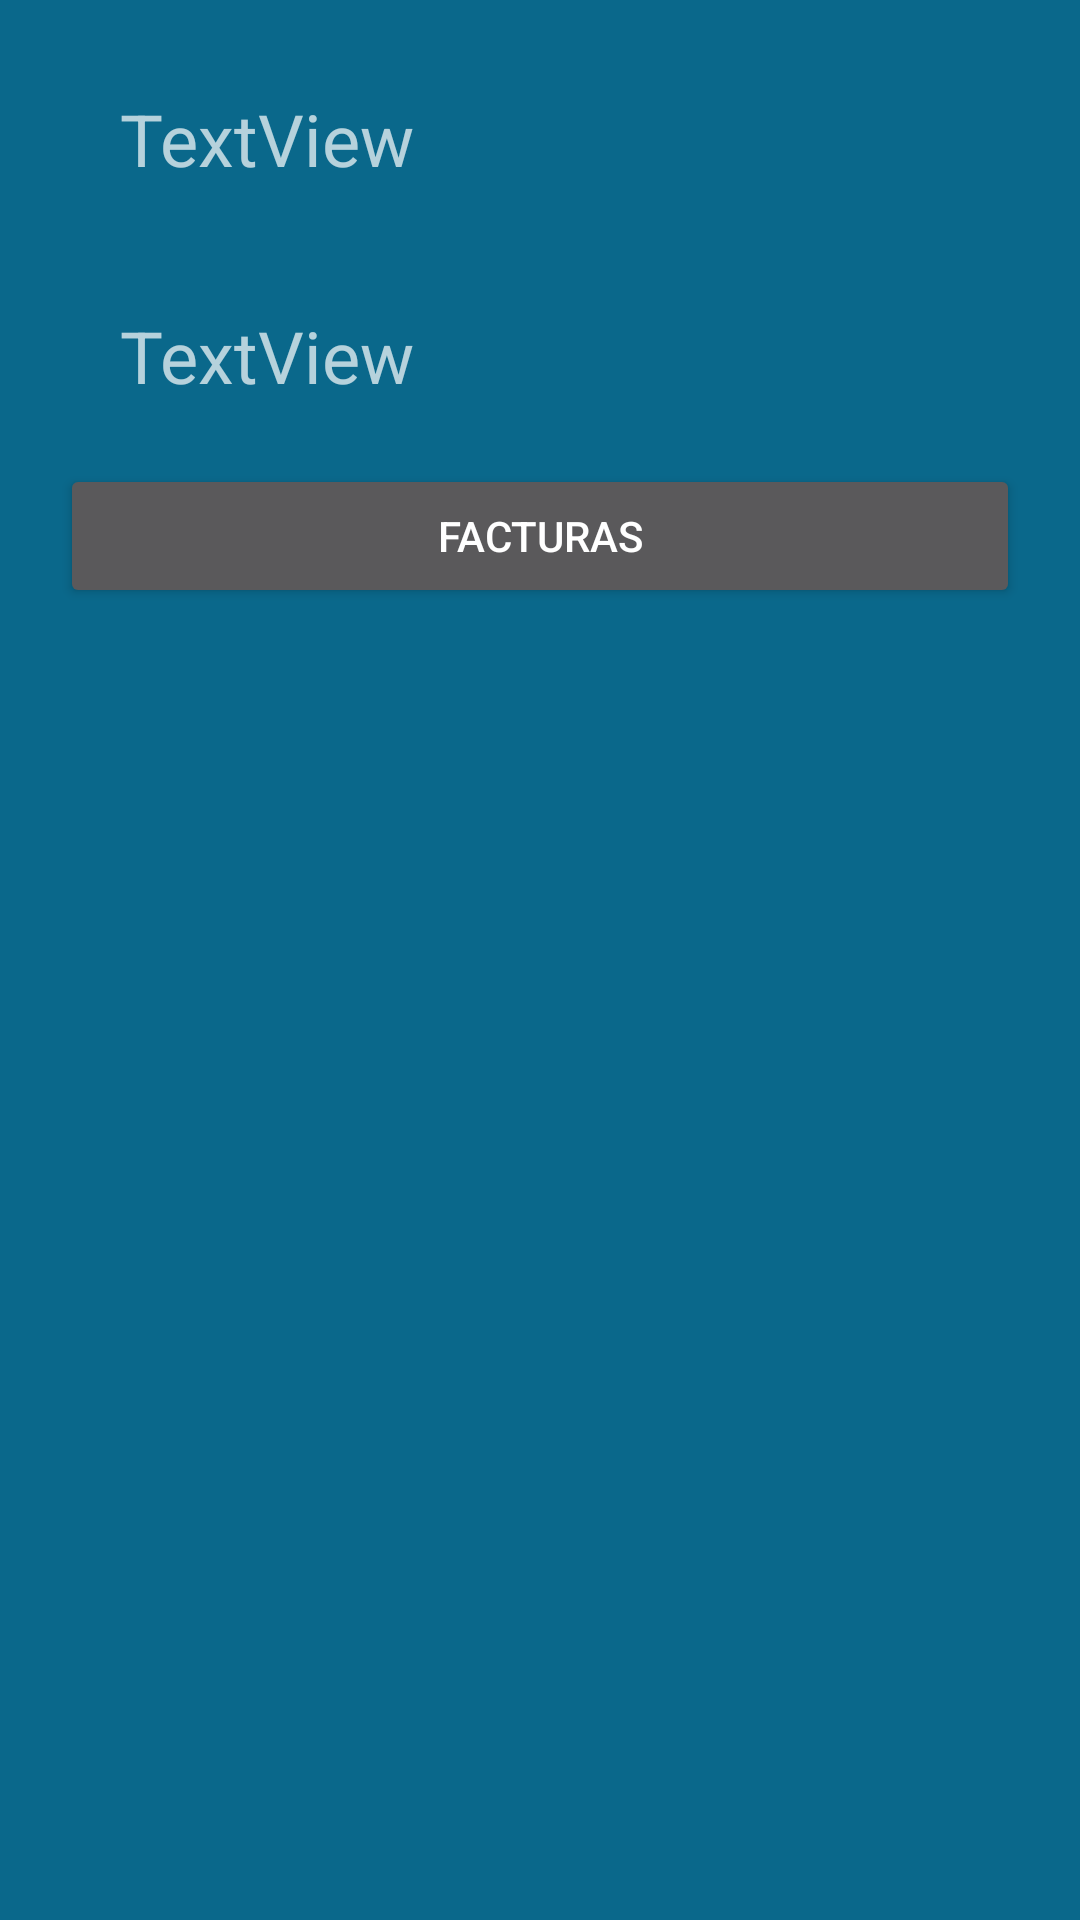

Write the Android layout XML for this screen, with the resource values it uses.
<!-- AndroidManifest.xml: application theme Theme.AppCompat.NoActionBar -->
<!-- res/layout/proveedor_layout.xml -->
<?xml version="1.0" encoding="utf-8"?>
<LinearLayout xmlns:android="http://schemas.android.com/apk/res/android"
              android:orientation="vertical"
              android:paddingBottom="10dp"
              android:paddingTop="10dp"
              android:paddingLeft="@dimen/activity_h_margin"
              android:paddingRight="@dimen/activity_h_margin"
              android:background="#0A688B"
              android:layout_width="match_parent"
              android:layout_height="match_parent">

    <TextView
            android:text="TextView"
            android:textSize="24sp"
            android:padding="20dp"
            android:layout_width="match_parent"
            android:layout_height="wrap_content" android:id="@+id/cod_proveedor"/>
    <TextView
            android:text="TextView"
            android:textSize="24sp"
            android:padding="20dp"
            android:layout_width="match_parent"
            android:layout_height="wrap_content" android:id="@+id/name_proveedor"/>
    <Button
            android:text="Facturas"
            android:layout_width="match_parent"
            android:layout_height="wrap_content" android:id="@+id/facturas_proveedor"/>
</LinearLayout>
<!-- resources referenced by this layout -->
<resources>
  <dimen name="activity_h_margin">20dp</dimen>
</resources>
